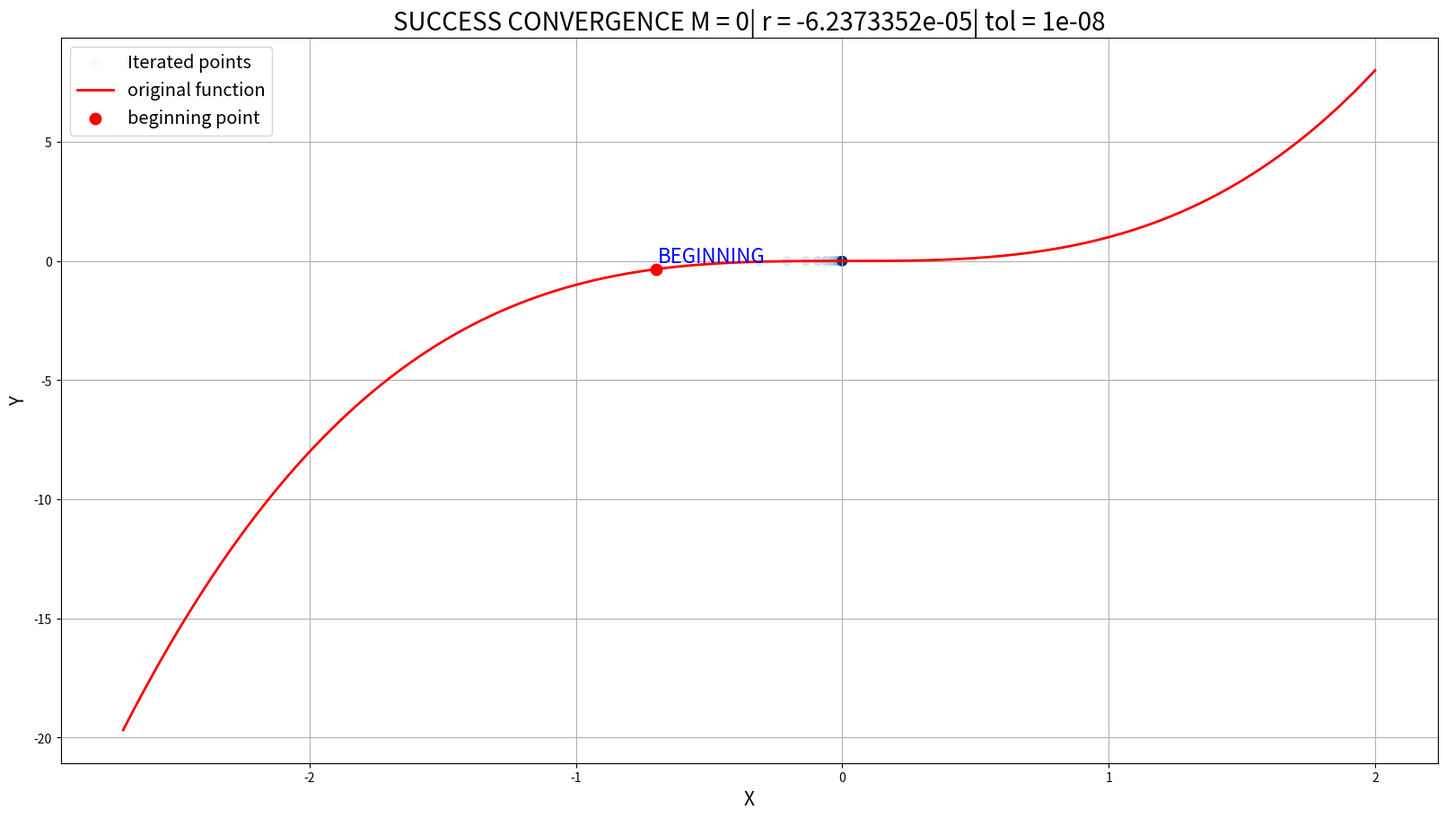

This figure's Python source:
import numpy as np
import pandas as pd
import matplotlib.pyplot as plt
from sympy import *


def cal_formula(x0):
    return x0 - func_origin(x0) / diff_func(x0)


def func_origin(x):
    return x ** 3


def diff_func(x):
    return 3 * x ** 2


def double_diff_func(x):
    return 6 * x


def cal_e1_e0(e1, e0, judge):
    if judge: return e1 / e0
    return e1 / e0 ** 2


def cal_ei(x_arr, r, judge, prec):
    M_arr = [0]
    e_arr = []

    for i in range(len(x_arr)):
        e_arr.append(round(abs(r - x_arr[i]), prec))
    for i in range(len(x_arr) - 1):
        M_arr.append(round(cal_e1_e0(e_arr[i + 1], e_arr[i], judge), prec))

    return e_arr, M_arr


def plot_modul(x_arr, y_arr, M, r, tol):
    x_origin = np.linspace(min(x_arr) - 2, max(x_arr) + 2,
                           num=3000 if (max(x_arr) - min(x_arr)) <= 10
                           else int((max(x_arr) - min(x_arr))) * 500)
    y_origin = func_origin(x_origin)
    begin_x = x_arr[0]
    begin_y = y_arr[0]

    fig, ax = plt.subplots(figsize=(16, 9), dpi=75, layout="constrained")

    ax.scatter(x_arr, y_arr, c=list(range(len(x_arr))), cmap=plt.cm.Blues, linewidths=2, label="Iterated points")
    ax.plot(x_origin, y_origin, 'r-', label='original function', linewidth=2)
    ax.scatter(x_arr[0], y_arr[0], c='Red', linewidths=4, label="beginning point")

    ax.annotate("BEGINNING", xy=(begin_x, begin_y), xytext=(begin_x + 2, begin_y + 2),
                textcoords="offset points", horizontalalignment="left", verticalalignment="bottom",
                # arrowprops=dict(facecolor="black", shrink=0.5)
                fontsize=16, color="blue")

    ax.set_xlabel('X', fontsize=15)
    ax.set_ylabel('Y', fontsize=15)
    ax.set_title(f"SUCCESS CONVERGENCE M = {M}| r = {r}| tol = {tol}", fontsize=20)

    ax.legend(loc='upper left', fontsize='x-large')
    ax.grid()
    plt.show()

    return 0


def multiple_root_judge(r, prec):
    return round(diff_func(r), prec) != 0


def main(func, x0, tol=1e-4, prec=6, output='table', iter_n=100):
    y0 = func(x0)
    x_arr = [x0]
    y_arr = [y0]
    cal_step_arr = ["i=0"]

    i = 1
    while True:
        x1 = cal_formula(x0)
        y1 = func(x1)
        x_arr.append(round(x1, prec))
        y_arr.append(round(y1, prec))
        cal_step_arr.append(f"i={i}")

        if abs(x_arr[i] - x_arr[i - 1]) <= tol or round(func(x1), prec) == 0:
            r = x_arr[-1]
            judge = multiple_root_judge(r, prec=prec)
            M_pred = double_diff_func(r) / (2 * diff_func(r)) if not judge else 0
            print("success to converge to a root, r = ", r)
            print("The predicted convergent v is , M = ", M_pred)

            e_arr, M_arr = cal_ei(x_arr, r, judge, prec=prec)
            table = pd.DataFrame(data=np.array([cal_step_arr, x_arr, y_arr, e_arr, M_arr]).T,
                                 columns=["step_i", 'x', 'y', 'e_i', 'e(i)/e(i-1)^2'])

            if output == 'table':
                table.to_csv("./prediction.csv")
                print(table)
            elif output == 'plot':
                plot_modul(x_arr, y_arr, round(M_pred, prec), r, tol)

            return None, None, table
        elif i >= iter_n:
            print("Fail to converge to a root")
            break

        x0 = x1
        i += 1

    return x_arr, y_arr, None


x_arr, y_arr, table = main(func_origin, x0=-0.7, tol=1e-8, output='plot', prec=12)
print(table)
